Photos from the image-classification dataset "data" in the GitHub repository jonxjonx/LED_Panel_Classification. Its 4 classes are: black, blue, green, red.

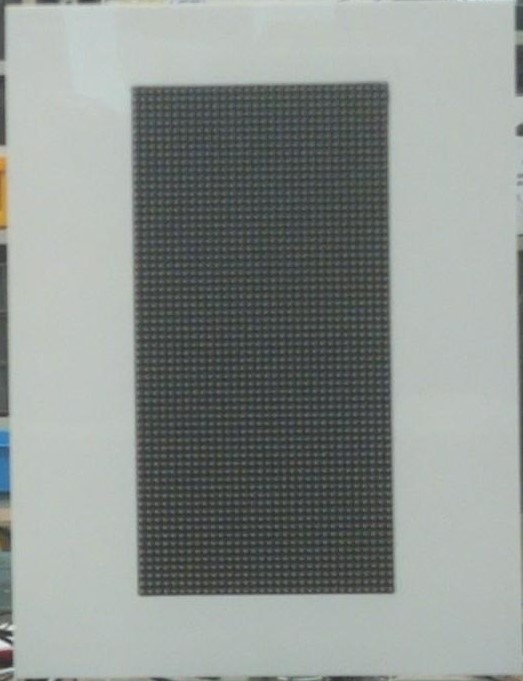
Label: black

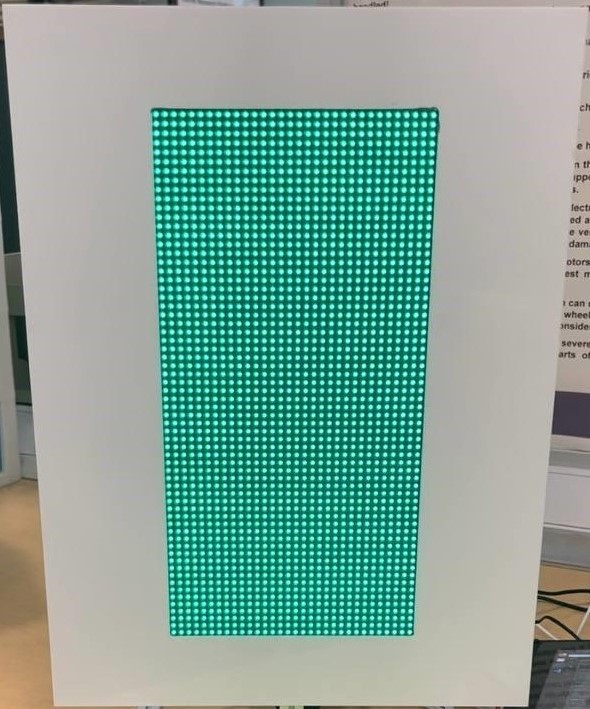
Label: green

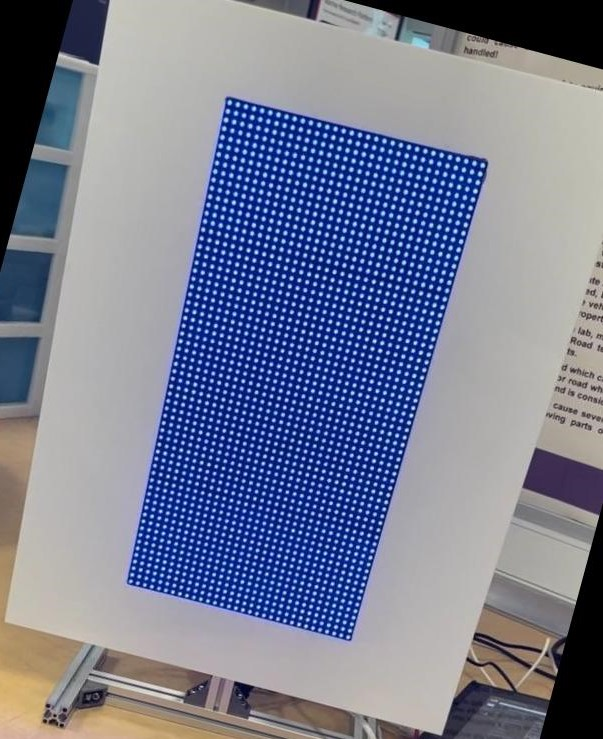
Label: blue

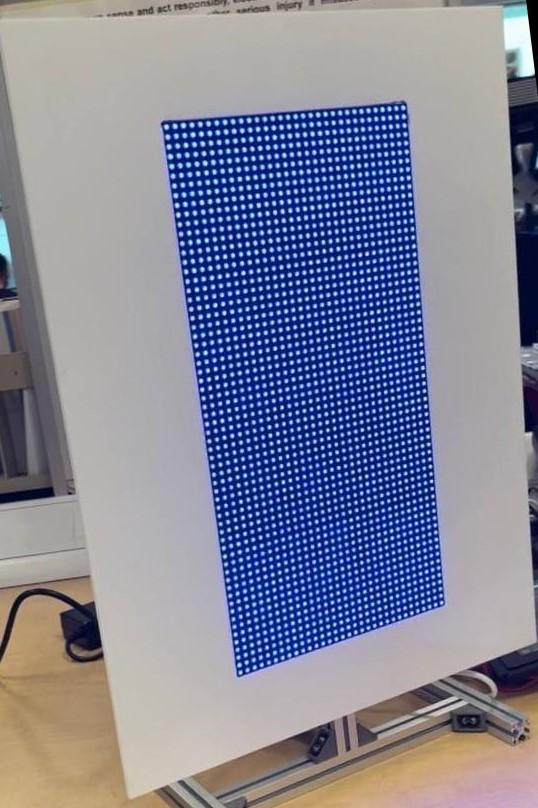
Label: blue

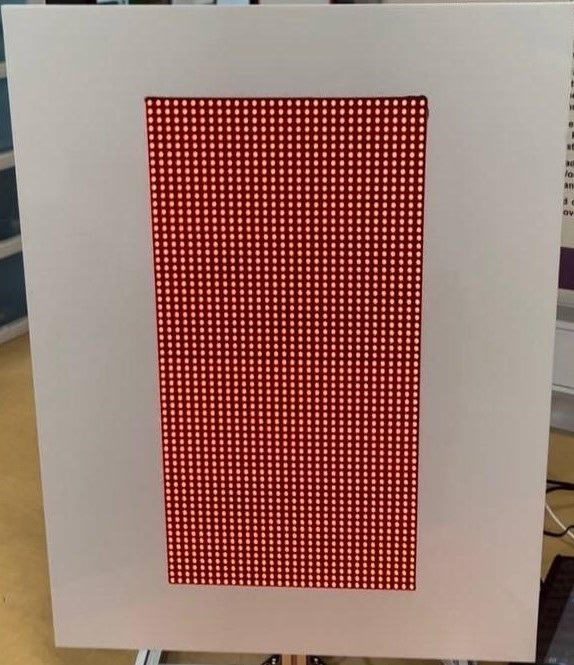
Label: red

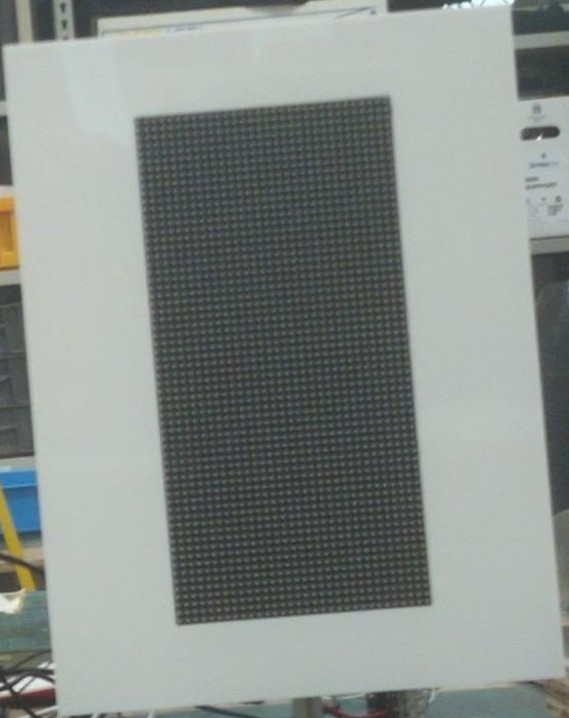
Label: black
